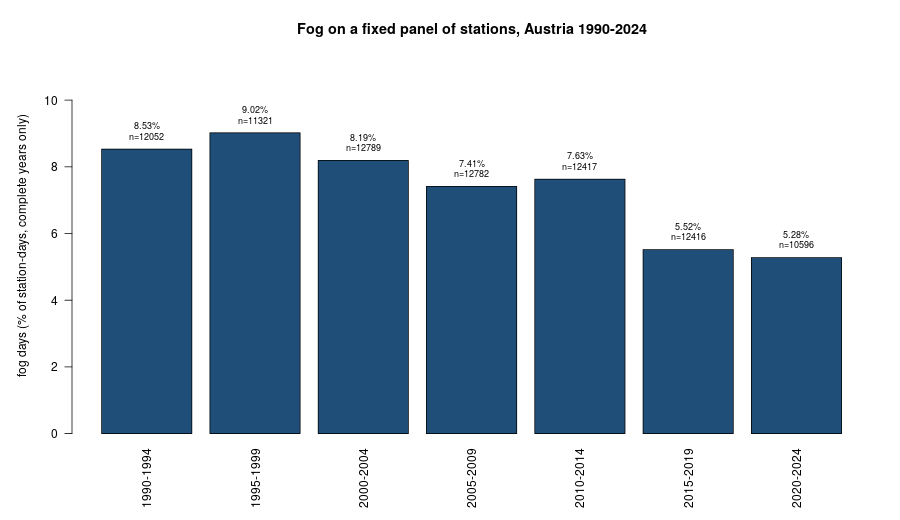

The data file committed next to this chart (first rows):
period, fog_days, station_days, cells, fog_day_pct
1990-1994, 1028, 12052, 33, 8.53
1995-1999, 1021, 11321, 31, 9.02
2000-2004, 1047, 12789, 35, 8.19
2005-2009, 947, 12782, 35, 7.41
2010-2014, 947, 12417, 34, 7.63
2015-2019, 685, 12416, 34, 5.52
2020-2024, 559, 10596, 29, 5.28
